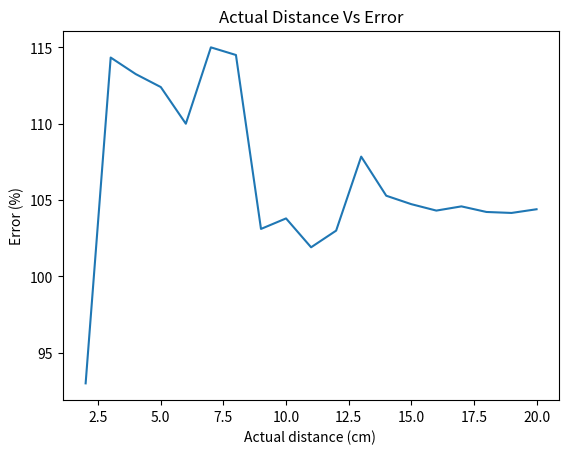

Write the Python code that produced this figure.

import matplotlib
import matplotlib.pyplot as plt

graph_file = 'error_1.png'


actual_val_list = [2,3,4,5,6,7,8,9,10,11,12,13,14,15,16,17,18,19,20]
error_list = [0.14, -0.43, -0.53, -0.62, -0.60, -1.05, -1.16, -0.28, -0.38, \
                -0.21, -0.36, -1.02, -0.74, -0.71, -0.69, -0.78, -0.76, -0.79, -0.88 ]
error_percent = []

if __name__ == '__main__':
    print( "Creating Graph.....", end= ' ' )
    matplotlib.use('Agg')
    
    for indx, actual_val in enumerate( actual_val_list ) :
        err = round( error_list[indx] - actual_val, 3)
        error_percent.append( 100 * abs( err ) / actual_val )


    plt.plot( actual_val_list, error_percent  )
    plt.xlabel('Actual distance (cm) ')
    plt.ylabel( 'Error (%)' )
    plt.title( 'Actual Distance Vs Error' )
    plt.savefig( graph_file )

    print( 'DONE' )